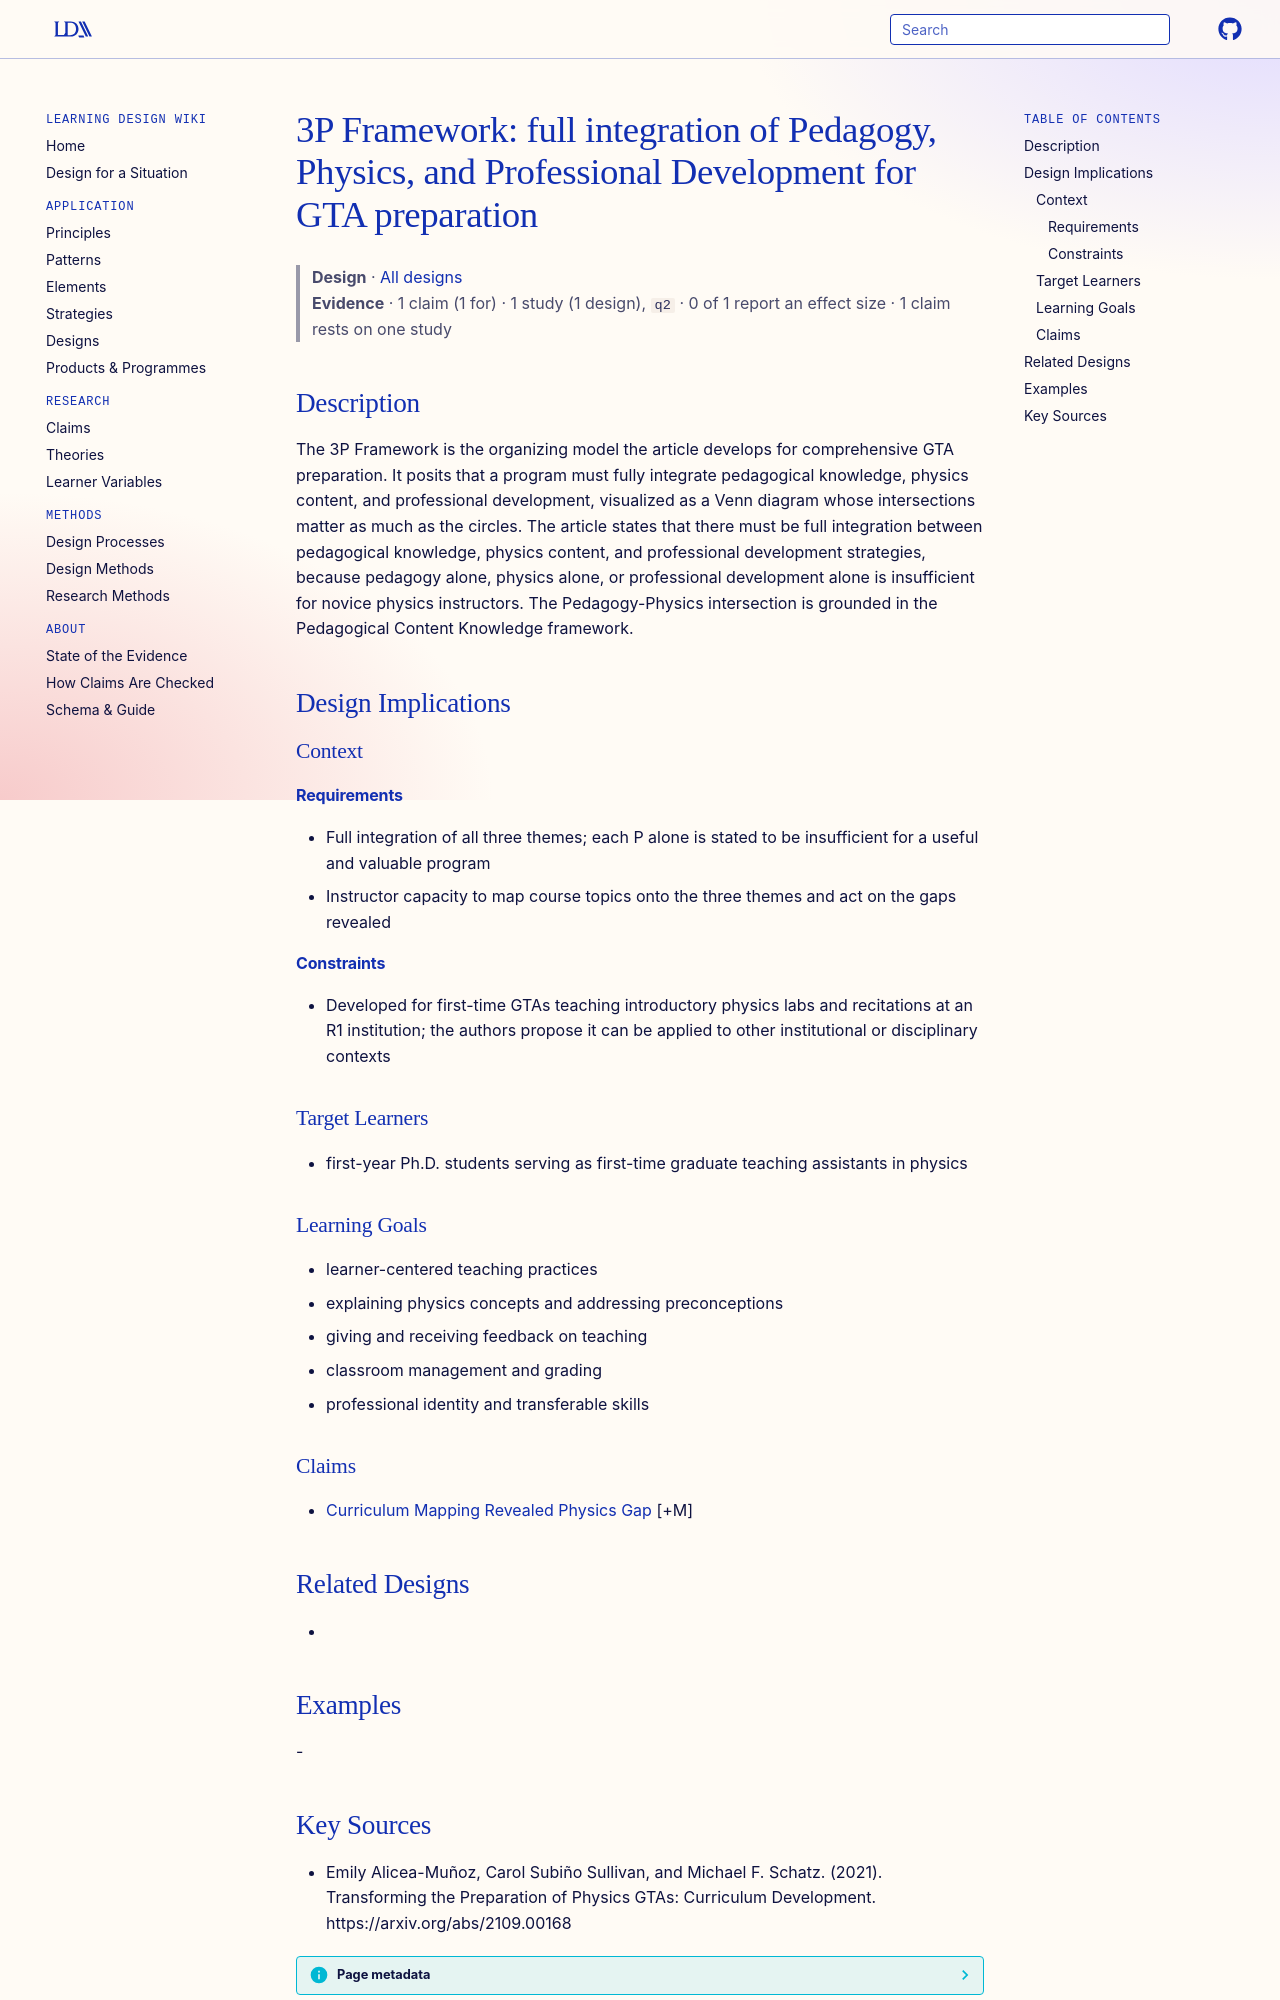

repository: Learning-Design-Alliance/learning-wiki · page: designs/3p-framework-gta-preparation/index.html · generator: mkdocs

---
type: design
id: 3p-framework-gta-preparation
title: "3P Framework: full integration of Pedagogy, Physics, and Professional Development for GTA preparation"
description: The 3P Framework is the organizing model the article develops for comprehensive GTA preparation.
status: review
generated:
  by: "process:settle-candidates"
  at: 2026-11-19
sources:
  - id: emily-alicea-muñoz-2021
    resource: "https://arxiv.org/abs/2109.00168"
    title: "Emily Alicea-Muñoz, Carol Subiño Sullivan, and Michael F. Schatz. (2021). Transforming the Preparation of Physics GTAs: Curriculum Development. https://arxiv.org/abs/2109.00168"
    author: Emily Alicea-Muñoz, Carol Subiño Sullivan, and Michael F. Schatz
---

# 3P Framework: full integration of Pedagogy, Physics, and Professional Development for GTA preparation

> **Design** · [All designs](index.md)
> **Evidence** · 1 claim (1 for) · 1 study (1 design), `q2` · 0 of 1 report an effect size · 1 claim rests on one study

## Description
The 3P Framework is the organizing model the article develops for comprehensive GTA preparation. It posits that a program must fully integrate pedagogical knowledge, physics content, and professional development, visualized as a Venn diagram whose intersections matter as much as the circles. The article states that there must be full integration between pedagogical knowledge, physics content, and professional development strategies, because pedagogy alone, physics alone, or professional development alone is insufficient for novice physics instructors. The Pedagogy-Physics intersection is grounded in the Pedagogical Content Knowledge framework.

## Design Implications

### Context
#### Requirements
- Full integration of all three themes; each P alone is stated to be insufficient for a useful and valuable program
- Instructor capacity to map course topics onto the three themes and act on the gaps revealed
#### Constraints
- Developed for first-time GTAs teaching introductory physics labs and recitations at an R1 institution; the authors propose it can be applied to other institutional or disciplinary contexts

### Target Learners
- first-year Ph.D. students serving as first-time graduate teaching assistants in physics

### Learning Goals
- learner-centered teaching practices
- explaining physics concepts and addressing preconceptions
- giving and receiving feedback on teaching
- classroom management and grading
- professional identity and transferable skills

### Claims
- [Curriculum Mapping Revealed Physics Gap](../claims/curriculum-mapping-revealed-physics-gap.md) [+M]

## Related Designs
- 

## Examples
-
